Run: headless pygame with SDL's dummy video driver; simulated clock (each Clock.tick advances the game by its frame time, no real sleeping); random seed 0; keys injected as events and as key.get_pressed() state; no mouse input.
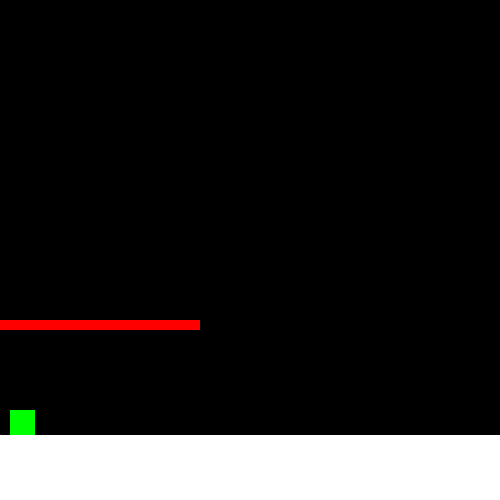
Frame 1 of 4 · flips 1–60 · no input
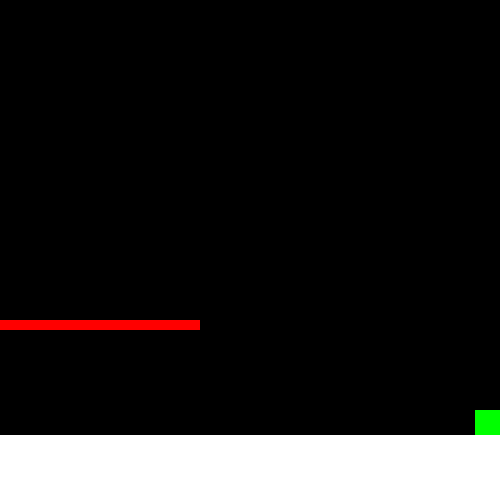
Frame 2 of 4 · flips 61–180 · tapped SPACE, RETURN · held RIGHT (→), D
Frame 3 of 4 · flips 181–300 · held DOWN (↓), S · screen unchanged from frame 2, image omitted
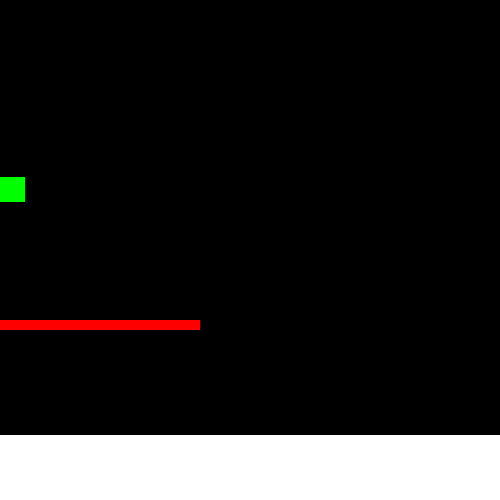
Frame 4 of 4 · flips 301–420 · held LEFT (←), A, UP (↑), W

The pygame program that drew these frames:

import pygame
import random


class Algobalon():
	def __init__(self, x, y, width, height):
		self.x = x
		self.y = y
		self.width = width
		self.height = height
		self.step = 5
		self.jumpheight = 10
		self.jumping = False
		self.isfall = False
		self.tele = False 
		self.onthecliff = False

	def draw(self):
		pygame.draw.rect(win, (0, 255, 0), (self.x, self.y, self.width, self.height))

	def jump(self):
		if self.jumpheight >= -10:
			if self.jumpheight < 0:
				self.isfall = True

			if not self.isfall:
				self.y = self.y - (self.jumpheight ** 2) * 0.4
				self.jumpheight -= 1
			else:
				self.fall_to_the_ground()

	def fall_to_the_ground(self, ground=True):
		if ground:
			new_height = self.y + (self.jumpheight ** 2) * 0.4
			if new_height < 410:
				self.y = new_height
				self.jumpheight += 1
			else:
				self.y = 410
				self.isfall = False
				self.jumpheight = 10
				self.jumping = False

	def teleport(self):
		self.y = 100
		self.fall_to_the_ground()
		if self.y == 410:
			self.tele = False




class cliff():
	cliffCordinate = [0, 500 - 200]

	def __init__(self, side, y):
		self.x = 0
		self.side = side
		self.y = y
		self.width = 200
		self.height = 10

	def draw(self):
		if self.side.lower() == 'l':
			pygame.draw.rect(win, (255, 0, 0), (self.cliffCordinate[0], self.y, self.width, self.height))
		else:
			pygame.draw.rect(win, (255, 0, 0), (self.cliffCordinate[1], self.y, self.width, self.height))



def updateframe():
	global scr_width, scr_height, win, hero, cliffs, cliff1
	win.fill((0, 0, 0))
	hero.draw()
	cliff1.draw()
	ground = pygame.draw.rect(win, (255, 255, 255), (0, 435, 500, 500-435))
	pygame.display.update()



def main():
    pygame.init()

    global scr_width, scr_height, win, hero, cliffs, cliff1
    scr_width = 500
    scr_height = 500
    win = pygame.display.set_mode((scr_width, scr_height))
    pygame.display.set_caption('Algobalon The Escaper')
    clock = pygame.time.Clock()
    run = True

    hero = Algobalon(10, 410, 25, 25)
    barrier = []

    # drwa the cliff
    cliff_side = [['l', 'r', 'l'], ['r', 'l', 'r']]
    cliffs = []
    cliff_height = 320
    while run:
    	#pygame.time.delay(10)
    	clock.tick(40)

    	cliff1 = cliff('l', cliff_height)

    	for event in pygame.event.get():
    		if event.type == pygame.QUIT:
    			run = False

    	keys = pygame.key.get_pressed()

    	if keys[pygame.K_LEFT] and hero.x > 0:
    		hero.x -= hero.step
    	if  keys[pygame.K_RIGHT] and hero.x + hero.width < scr_width:
    		hero.x += hero.step

    	if not hero.jumping:
	    	if  keys[pygame.K_UP]:
	    		hero.jumping = True
	    	elif keys[pygame.K_a]:
	    		hero.tele = True
    	else:
	    	if hero.jumping:
	    		hero.jump()
	    	if hero.tele:
	    		hero.teleport()
    	
    	if hero.y + hero.height <= cliff1.y and 0 <= hero.x <= 0 + cliff1.width:
    		if not hero.onthecliff:
    			hero.onthecliff = True
	    		hero.y = cliff1.y - hero.width
	    		hero.jumping = False
	    		hero.jumpheight = 10
	    		hero.isfall = False
    	else:
    		if hero.onthecliff:
    			hero.fall_to_the_ground()
    		if hero.y == 410:
	    		hero.onthecliff = False


    	updateframe()

main()
